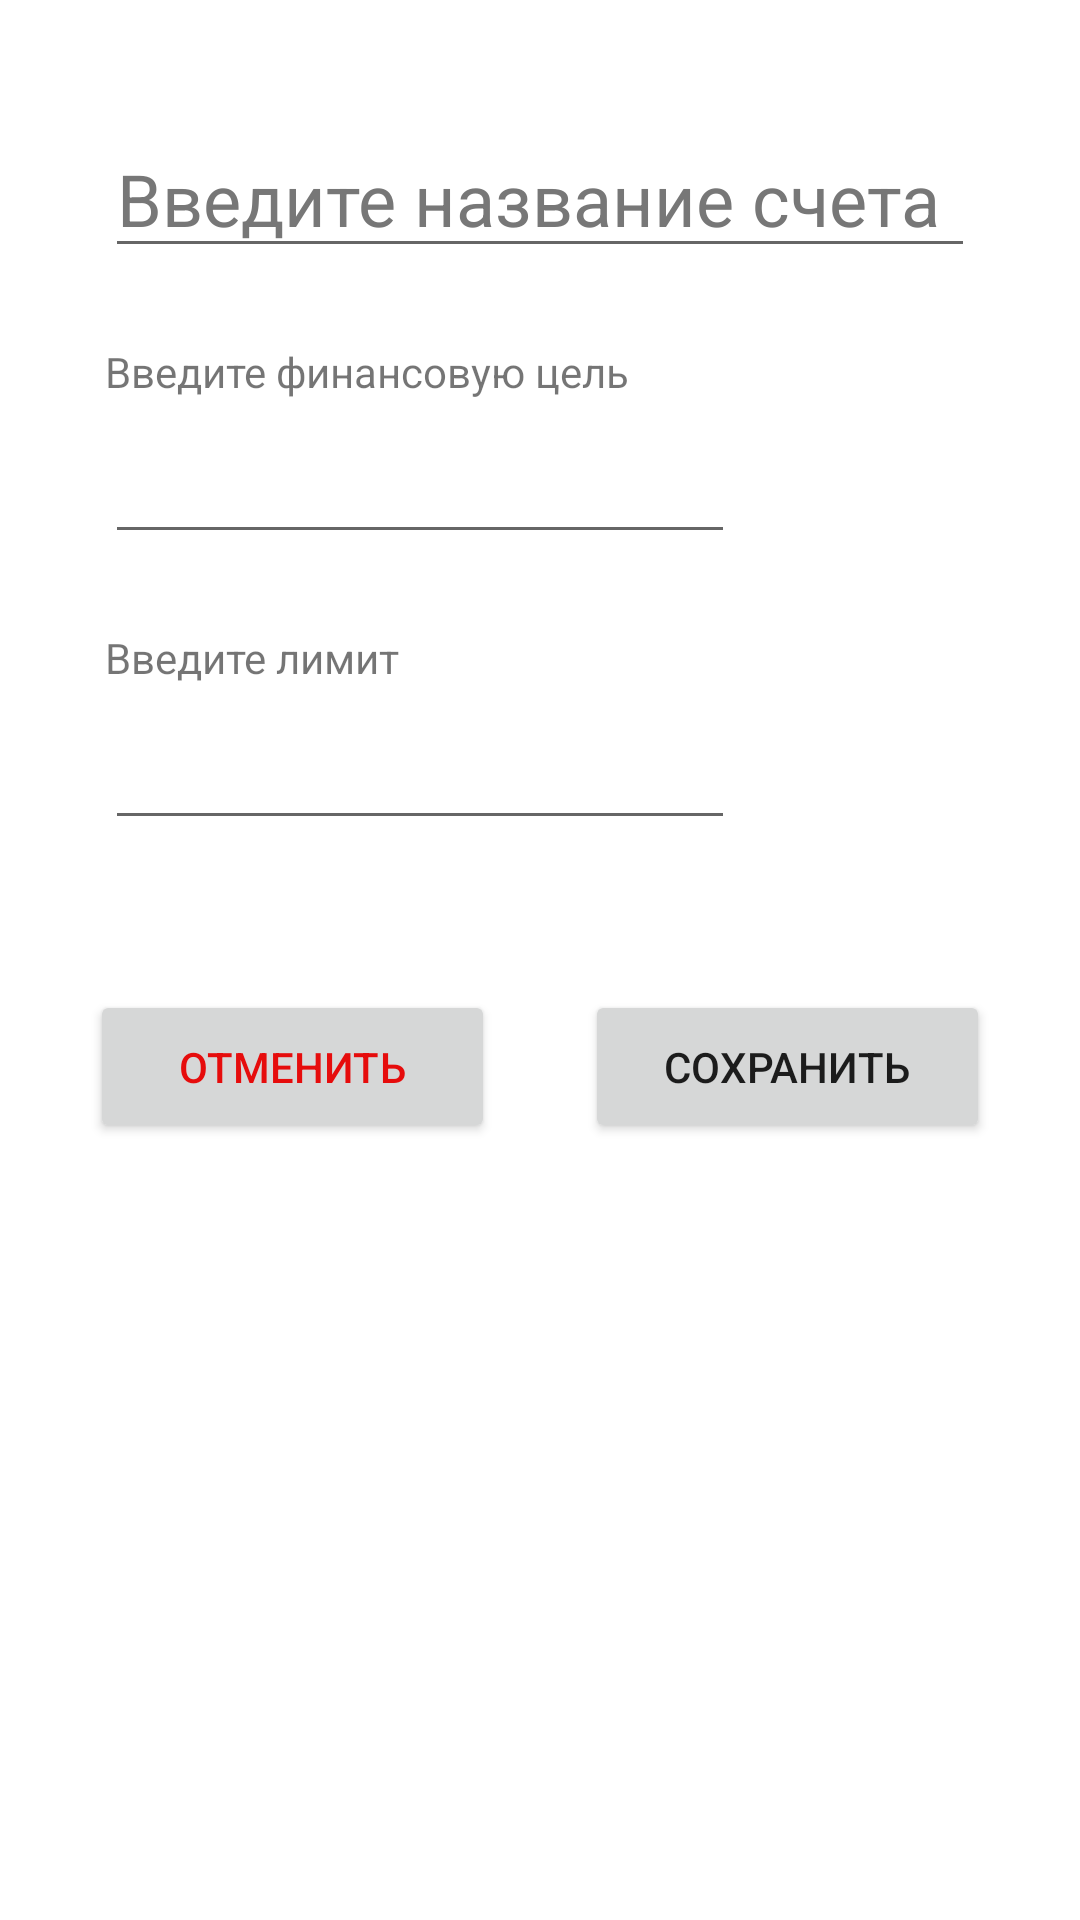

This screen was rendered from an Android layout file. Write that file and the resources it references.
<!-- AndroidManifest.xml: application theme Theme.MyCash.NoActionBar -->
<!-- res/layout/fragment_account_add.xml -->
<?xml version="1.0" encoding="utf-8"?>
<layout xmlns:android="http://schemas.android.com/apk/res/android"
    xmlns:app="http://schemas.android.com/apk/res-auto"
    xmlns:tools="http://schemas.android.com/tools">

    <data>

    </data>

    <androidx.constraintlayout.widget.ConstraintLayout
        android:id="@+id/frameLayout6"
        android:layout_width="match_parent"
        android:layout_height="match_parent"
        tools:context=".ui.main.accounts.AccountAddFragment">

        <EditText
            android:id="@+id/accountName"
            android:layout_width="0dp"
            android:layout_height="wrap_content"
            android:layout_marginStart="35dp"
            android:layout_marginTop="40dp"
            android:layout_marginEnd="35dp"
            android:hint="Введите название счета"
            android:inputType="text"
            android:maxLength="@integer/material_motion_duration_short_1"
            android:textColor="@color/black"
            android:textColorHint="@color/gray"
            android:textSize="24sp"
            app:layout_constraintEnd_toEndOf="parent"
            app:layout_constraintStart_toStartOf="parent"
            app:layout_constraintTop_toTopOf="parent" />

        <EditText
            android:id="@+id/limit"
            android:layout_width="wrap_content"
            android:layout_height="wrap_content"
            android:layout_marginStart="35dp"
            android:layout_marginTop="10dp"
            android:ems="10"
            android:inputType="numberDecimal"
            app:layout_constraintStart_toStartOf="parent"
            app:layout_constraintTop_toBottomOf="@+id/limitText" />

        <EditText
            android:id="@+id/goal"
            android:layout_width="wrap_content"
            android:layout_height="wrap_content"
            android:layout_marginStart="35dp"
            android:layout_marginTop="10dp"
            android:ems="10"
            android:inputType="numberDecimal"
            app:layout_constraintStart_toStartOf="parent"
            app:layout_constraintTop_toBottomOf="@+id/goalText" />

        <TextView
            android:id="@+id/goalText"
            android:layout_width="wrap_content"
            android:layout_height="wrap_content"
            android:layout_marginStart="35dp"
            android:layout_marginTop="25dp"
            android:text="Введите финансовую цель"
            app:layout_constraintStart_toStartOf="parent"
            app:layout_constraintTop_toBottomOf="@+id/accountName" />

        <TextView
            android:id="@+id/limitText"
            android:layout_width="wrap_content"
            android:layout_height="wrap_content"
            android:layout_marginStart="35dp"
            android:layout_marginTop="25dp"
            android:text="Введите лимит"
            app:layout_constraintStart_toStartOf="parent"
            app:layout_constraintTop_toBottomOf="@+id/goal" />

        <Button
            android:id="@+id/cancelButton"
            android:layout_width="135dp"
            android:layout_height="51dp"
            android:layout_marginTop="50dp"
            android:text="Отменить"
            android:textColor="@color/redText"
            app:layout_constraintEnd_toStartOf="@+id/saveButton"
            app:layout_constraintHorizontal_bias="0.5"
            app:layout_constraintStart_toStartOf="parent"
            app:layout_constraintTop_toBottomOf="@+id/limit" />

        <Button
            android:id="@+id/saveButton"
            android:layout_width="135dp"
            android:layout_height="51dp"
            android:text="Сохранить"
            app:layout_constraintBottom_toBottomOf="@+id/cancelButton"
            app:layout_constraintEnd_toEndOf="parent"
            app:layout_constraintHorizontal_bias="0.5"
            app:layout_constraintStart_toEndOf="@+id/cancelButton"
            app:layout_constraintTop_toTopOf="@+id/cancelButton"
            app:layout_constraintVertical_bias="0.0" />

    </androidx.constraintlayout.widget.ConstraintLayout>
</layout>
<!-- resources referenced by this layout -->
<resources>
  <color name="black">#FF000000</color>
  <color name="gray">#777777</color>
  <color name="redText">#E60C0C</color>
  <style name="Theme.MyCash.NoActionBar">
          <item name="windowActionBar">false</item>
          <item name="windowNoTitle">true</item>
      </style>
</resources>
